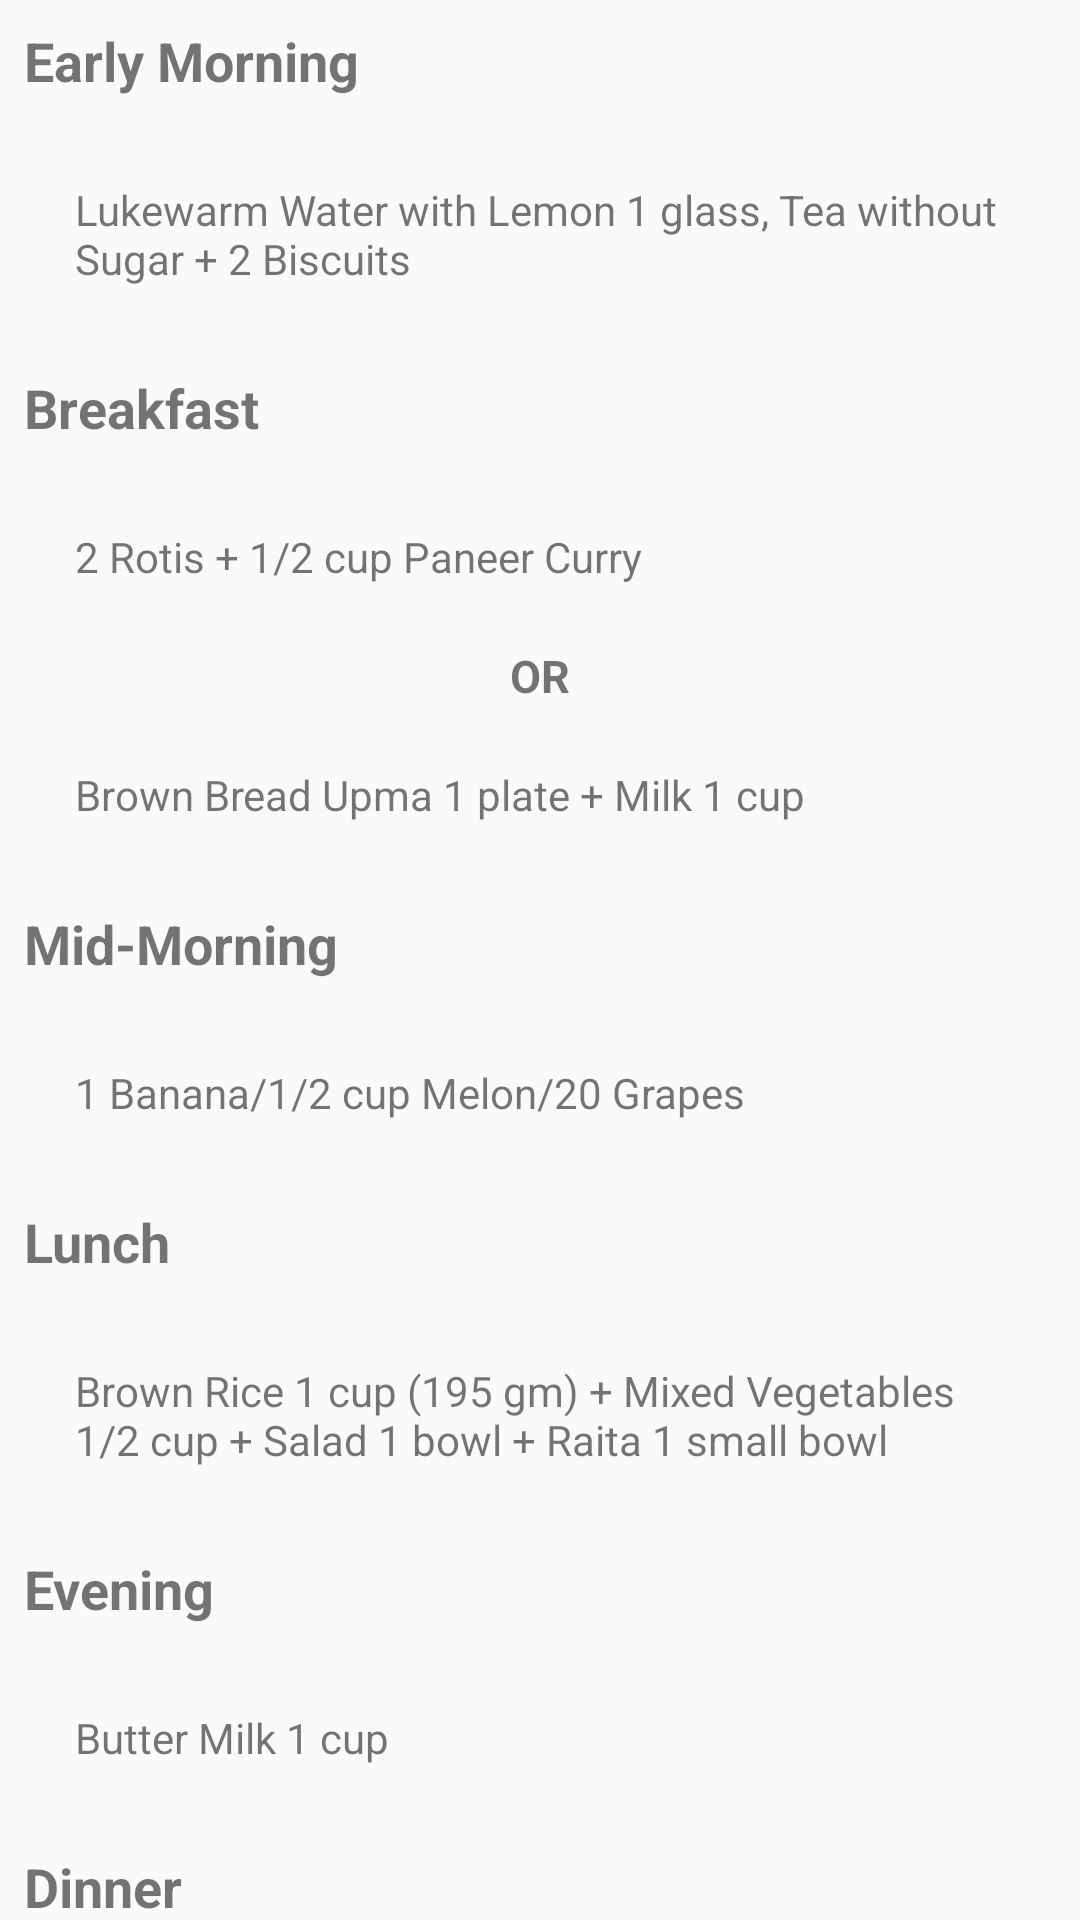

Produce the Android XML layout that renders to this screen, including the resource entries it uses.
<!-- AndroidManifest.xml: application theme AppTheme -->
<!-- res/layout/fragment_vegetarian.xml -->
<android.support.v4.widget.NestedScrollView xmlns:android="http://schemas.android.com/apk/res/android"
    xmlns:tools="http://schemas.android.com/tools"
    android:layout_width="match_parent"
    android:layout_height="match_parent"
    tools:context="com.lifeplaytrip.fragment.VegetarianFragment">

    
    <LinearLayout
        android:layout_width="match_parent"
        android:layout_height="match_parent"
        android:orientation="vertical">

        <TextView
            android:layout_width="match_parent"
            android:layout_height="wrap_content"
            android:layout_margin="8dp"
            android:text="Early Morning"
            android:textSize="18sp"
            android:textStyle="bold" />

        <RelativeLayout
            android:id="@+id/earlymorningLayout"
            android:layout_width="match_parent"
            android:layout_height="wrap_content"
            android:layout_margin="10dp"
            android:padding="10dp">

            <ImageView
                android:id="@+id/earlymorning_image1"
                android:layout_width="wrap_content"
                android:layout_height="wrap_content"
                android:background="@drawable/greentick" />

            <TextView
                android:id="@+id/earlymorning_image1_text"
                android:layout_width="wrap_content"
                android:layout_height="wrap_content"
                android:layout_marginLeft="5dp"
                android:layout_toRightOf="@+id/earlymorning_image1"
                android:text="Lukewarm Water with Lemon 1 glass, Tea without Sugar + 2 Biscuits" />

        </RelativeLayout>

        <TextView
            android:layout_width="match_parent"
            android:layout_height="wrap_content"
            android:layout_margin="8dp"
            android:text="Breakfast"
            android:textSize="18sp"
            android:textStyle="bold" />

        <RelativeLayout
            android:id="@+id/midmrngfastLayout"
            android:layout_width="match_parent"
            android:layout_height="wrap_content"
            android:layout_margin="10dp"
            android:padding="10dp">

            <ImageView
                android:id="@+id/mid_image"
                android:layout_width="wrap_content"
                android:layout_height="wrap_content"
                android:background="@drawable/greentick" />

            <TextView
                android:id="@+id/mid_image_text"
                android:layout_width="wrap_content"
                android:layout_height="wrap_content"
                android:layout_marginLeft="5dp"
                android:layout_toRightOf="@+id/mid_image"
                android:text="2 Rotis + 1/2 cup Paneer Curry" />


        </RelativeLayout>

        <TextView
            android:layout_width="wrap_content"
            android:layout_height="wrap_content"
            android:layout_gravity="center"
            android:text="OR"
            android:textSize="15sp"
            android:textStyle="bold" />

        <RelativeLayout
            android:id="@+id/breakfastLayout2"
            android:layout_width="match_parent"
            android:layout_height="wrap_content"
            android:layout_margin="10dp"
            android:padding="10dp">

            <ImageView
                android:id="@+id/breakfast_image2"
                android:layout_width="wrap_content"
                android:layout_height="wrap_content"
                android:background="@drawable/greentick" />

            <TextView
                android:id="@+id/breakfast_image_text2"
                android:layout_width="wrap_content"
                android:layout_height="wrap_content"
                android:layout_marginLeft="5dp"
                android:layout_toRightOf="@+id/breakfast_image2"
                android:text="Brown Bread Upma 1 plate + Milk 1 cup" />


        </RelativeLayout>

        <TextView
            android:layout_width="match_parent"
            android:layout_height="wrap_content"
            android:layout_margin="8dp"
            android:text="Mid-Morning"
            android:textSize="18sp"
            android:textStyle="bold" />

        <RelativeLayout
            android:id="@+id/midmorningLayout"
            android:layout_width="match_parent"
            android:layout_height="wrap_content"
            android:layout_margin="10dp"
            android:padding="10dp">

            <ImageView
                android:id="@+id/midmorning_image"
                android:layout_width="wrap_content"
                android:layout_height="wrap_content"
                android:background="@drawable/greentick" />

            <TextView
                android:id="@+id/midmorning_image_text"
                android:layout_width="wrap_content"
                android:layout_height="wrap_content"
                android:layout_marginLeft="5dp"
                android:layout_toRightOf="@+id/midmorning_image"
                android:text="1 Banana/1/2 cup Melon/20 Grapes" />


        </RelativeLayout>

        <TextView
            android:layout_width="match_parent"
            android:layout_height="wrap_content"
            android:layout_margin="8dp"
            android:text="Lunch"
            android:textSize="18sp"
            android:textStyle="bold" />

        <RelativeLayout
            android:id="@+id/lunchfastLayout"
            android:layout_width="match_parent"
            android:layout_height="wrap_content"
            android:layout_margin="10dp"
            android:padding="10dp">

            <ImageView
                android:id="@+id/lunch_image"
                android:layout_width="wrap_content"
                android:layout_height="wrap_content"
                android:background="@drawable/greentick" />

            <TextView
                android:id="@+id/lunch_image_text"
                android:layout_width="wrap_content"
                android:layout_height="wrap_content"
                android:layout_marginLeft="5dp"
                android:layout_toRightOf="@+id/lunch_image"
                android:text="Brown Rice 1 cup (195 gm) + Mixed Vegetables 1/2 cup + Salad 1 bowl + Raita 1 small bowl" />


        </RelativeLayout>

        <TextView
            android:layout_width="match_parent"
            android:layout_height="wrap_content"
            android:layout_margin="8dp"
            android:text="Evening"
            android:textSize="18sp"
            android:textStyle="bold" />

        <RelativeLayout
            android:id="@+id/mid_afternoonLayout"
            android:layout_width="match_parent"
            android:layout_height="wrap_content"
            android:layout_margin="10dp"
            android:padding="10dp">

            <ImageView
                android:id="@+id/mid_afternoon_image"
                android:layout_width="wrap_content"
                android:layout_height="wrap_content"
                android:background="@drawable/greentick" />

            <TextView
                android:id="@+id/mid_afternoon_image_text"
                android:layout_width="wrap_content"
                android:layout_height="wrap_content"
                android:layout_marginLeft="5dp"
                android:layout_toRightOf="@+id/mid_afternoon_image"
                android:text="Butter Milk 1 cup" />


        </RelativeLayout>

        <TextView
            android:layout_width="match_parent"
            android:layout_height="wrap_content"
            android:layout_margin="8dp"
            android:text="Dinner"
            android:textSize="18sp"
            android:textStyle="bold" />

        <RelativeLayout
            android:id="@+id/dinnerLayout"
            android:layout_width="match_parent"
            android:layout_height="wrap_content"
            android:layout_margin="10dp"
            android:padding="10dp">

            <ImageView
                android:id="@+id/dinner_image"
                android:layout_width="wrap_content"
                android:layout_height="wrap_content"
                android:background="@drawable/greentick" />

            <TextView
                android:id="@+id/dinner_image_text"
                android:layout_width="wrap_content"
                android:layout_height="wrap_content"
                android:layout_marginLeft="5dp"
                android:layout_toRightOf="@+id/dinner_image"
                android:text="2 Rotis + Vegetable Soup 1 bowl + Salad 1 bowl" />


        </RelativeLayout>
    </LinearLayout>

</android.support.v4.widget.NestedScrollView>
<!-- resources referenced by this layout -->
<resources>
  <style name="AppTheme" parent="Theme.AppCompat.Light.DarkActionBar">
          
          <item name="colorPrimary">@color/colorPrimary</item>
          <item name="colorPrimaryDark">@color/colorPrimaryDark</item>
          <item name="colorAccent">@color/colorAccent</item>
      </style>
  <color name="colorPrimary">#FF6AB36D</color>
  <color name="colorPrimaryDark">#303F9F</color>
  <color name="colorAccent">#FF4081</color>
</resources>
